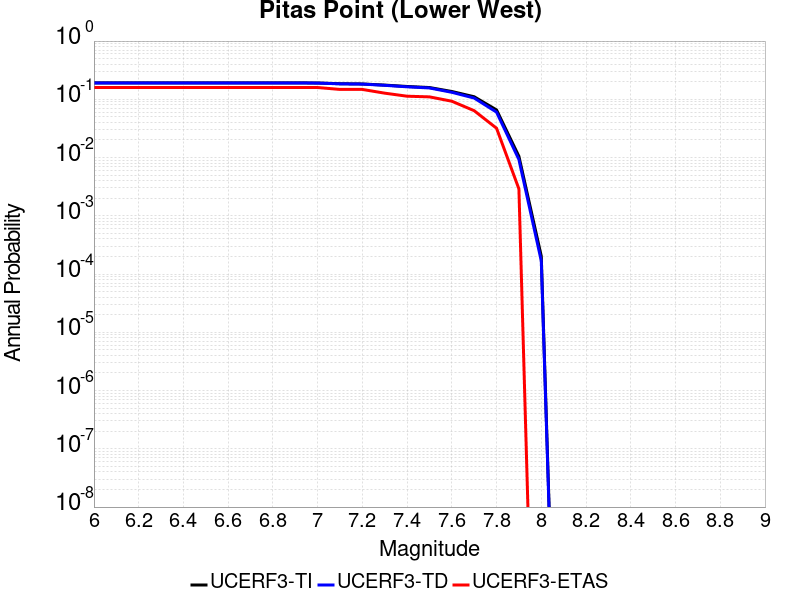

Data behind this chart, as committed beside it:
Magnitude, UCERF3-TI Prob, UCERF3-TD Prob, UCERF3-ETAS Prob
6.0, 0.1916, 0.191, 0.1594
6.1, 0.1916, 0.191, 0.1594
6.2, 0.1916, 0.191, 0.1594
6.3, 0.1916, 0.191, 0.1594
6.4, 0.1916, 0.191, 0.1594
6.5, 0.1916, 0.191, 0.1594
6.6, 0.1916, 0.191, 0.1594
6.7, 0.1916, 0.191, 0.1594
6.8, 0.1916, 0.191, 0.1594
6.9, 0.1916, 0.191, 0.1594
7.0, 0.1906, 0.1899, 0.1594
7.1, 0.1853, 0.1843, 0.1478
7.2, 0.1835, 0.1825, 0.1478
7.3, 0.1755, 0.1738, 0.1275
7.4, 0.1662, 0.1639, 0.113
7.5, 0.1593, 0.1566, 0.1101
7.6, 0.1362, 0.1319, 0.09275
7.7, 0.1106, 0.1051, 0.06377
7.8, 0.06577, 0.06023, 0.03188
7.9, 0.0105, 0.009251, 0.002899
8.0, 2.0325146E-4, 1.6884145E-4, 0.0
